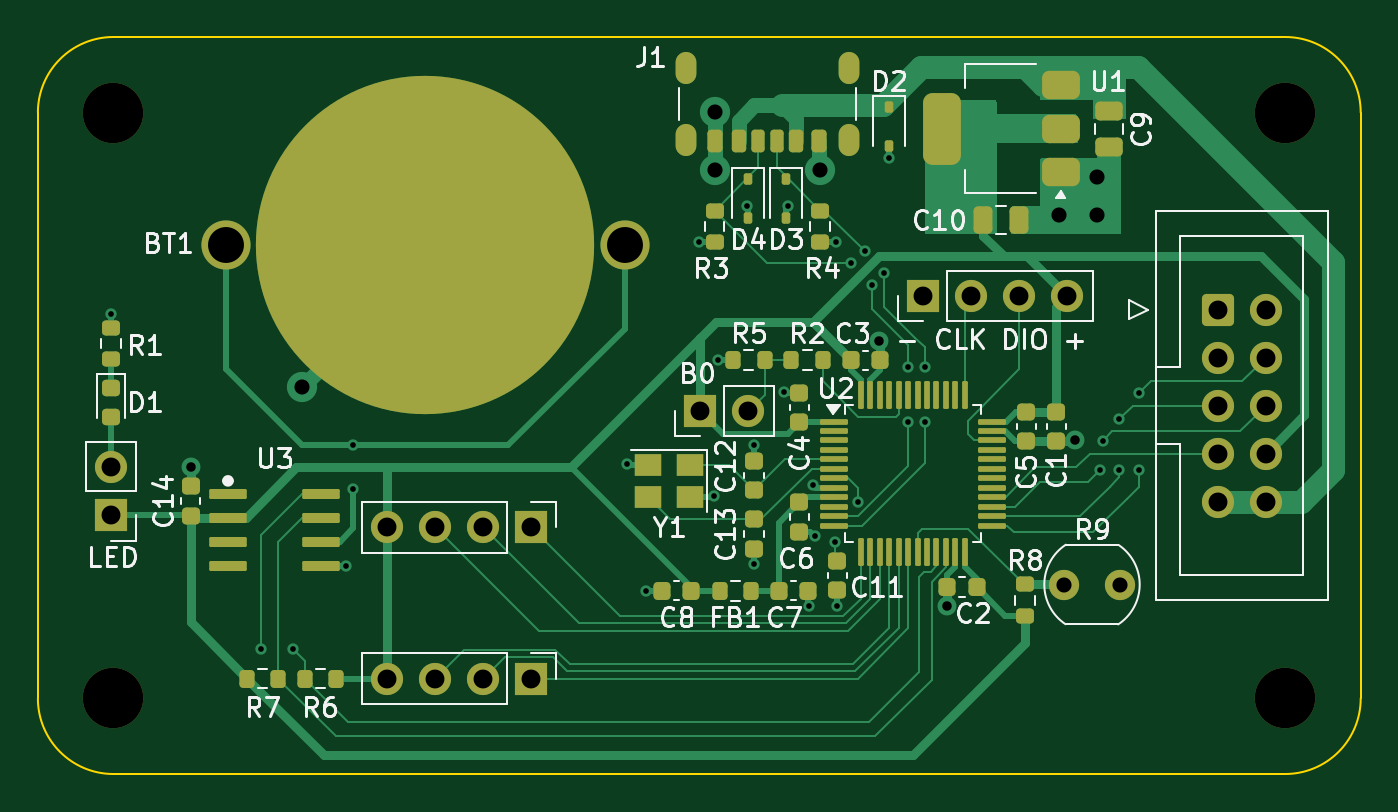
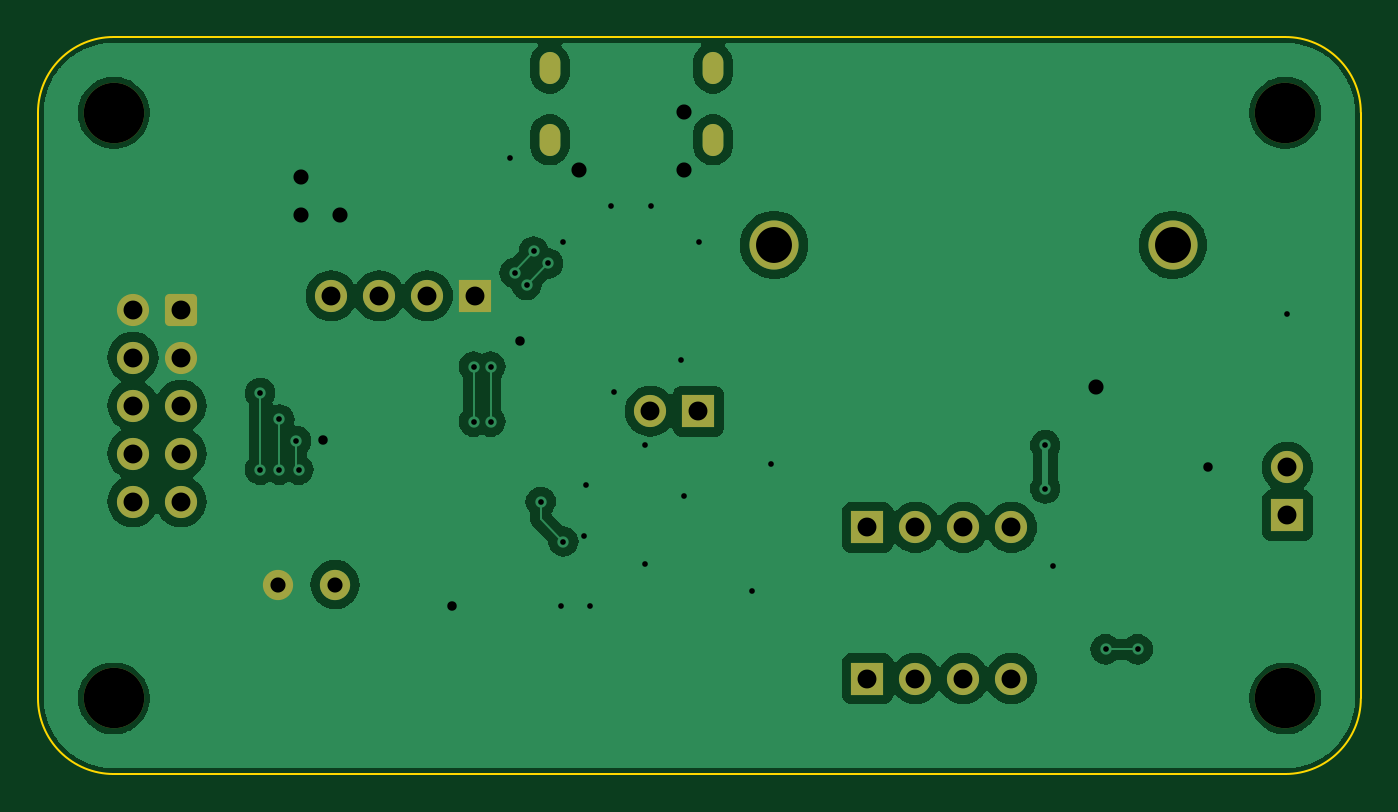
Circuit board: 11 layer files. Board 70.0 x 39.0 mm.
- bottom_copper: microcontroller-B_Cu.gbr (68197 bytes)
- bottom_mask: microcontroller-B_Mask.gbr (2535 bytes)
- paste: microcontroller-B_Paste.gbr (459 bytes)
- bottom_silk: microcontroller-B_Silkscreen.gbr (460 bytes)
- outline: microcontroller-Edge_Cuts.gbr (999 bytes)
- top_copper: microcontroller-F_Cu.gbr (33300 bytes)
- top_mask: microcontroller-F_Mask.gbr (8761 bytes)
- paste: microcontroller-F_Paste.gbr (7388 bytes)
- top_silk: microcontroller-F_Silkscreen.gbr (54771 bytes)
- drill: microcontroller-NPTH.drl (387 bytes)
- drill: microcontroller-PTH.drl (2063 bytes)

=== bottom_copper: microcontroller-B_Cu.gbr (68197 bytes, source omitted) ===
=== bottom_mask: microcontroller-B_Mask.gbr (2535 bytes, source withheld) ===
=== paste: microcontroller-B_Paste.gbr ===
%TF.GenerationSoftware,KiCad,Pcbnew,8.0.3*%
%TF.CreationDate,2024-06-16T18:07:54+12:00*%
%TF.ProjectId,microcontroller,6d696372-6f63-46f6-9e74-726f6c6c6572,0.1.3*%
%TF.SameCoordinates,Original*%
%TF.FileFunction,Paste,Bot*%
%TF.FilePolarity,Positive*%
%FSLAX46Y46*%
G04 Gerber Fmt 4.6, Leading zero omitted, Abs format (unit mm)*
G04 Created by KiCad (PCBNEW 8.0.3) date 2024-06-16 18:07:54*
%MOMM*%
%LPD*%
G01*
G04 APERTURE LIST*
G04 APERTURE END LIST*
M02*

=== bottom_silk: microcontroller-B_Silkscreen.gbr ===
%TF.GenerationSoftware,KiCad,Pcbnew,8.0.3*%
%TF.CreationDate,2024-06-16T18:07:55+12:00*%
%TF.ProjectId,microcontroller,6d696372-6f63-46f6-9e74-726f6c6c6572,0.1.3*%
%TF.SameCoordinates,Original*%
%TF.FileFunction,Legend,Bot*%
%TF.FilePolarity,Positive*%
%FSLAX46Y46*%
G04 Gerber Fmt 4.6, Leading zero omitted, Abs format (unit mm)*
G04 Created by KiCad (PCBNEW 8.0.3) date 2024-06-16 18:07:55*
%MOMM*%
%LPD*%
G01*
G04 APERTURE LIST*
G04 APERTURE END LIST*
M02*

=== outline: microcontroller-Edge_Cuts.gbr ===
%TF.GenerationSoftware,KiCad,Pcbnew,8.0.3*%
%TF.CreationDate,2024-06-16T18:07:55+12:00*%
%TF.ProjectId,microcontroller,6d696372-6f63-46f6-9e74-726f6c6c6572,0.1.3*%
%TF.SameCoordinates,Original*%
%TF.FileFunction,Profile,NP*%
%FSLAX46Y46*%
G04 Gerber Fmt 4.6, Leading zero omitted, Abs format (unit mm)*
G04 Created by KiCad (PCBNEW 8.0.3) date 2024-06-16 18:07:55*
%MOMM*%
%LPD*%
G01*
G04 APERTURE LIST*
%TA.AperFunction,Profile*%
%ADD10C,0.100000*%
%TD*%
G04 APERTURE END LIST*
D10*
X120000000Y-66000000D02*
X182000000Y-66000000D01*
X186000000Y-70000000D02*
X186000000Y-101000000D01*
X182000000Y-105000000D02*
X120000000Y-105000000D01*
X120000000Y-105000000D02*
G75*
G02*
X116000000Y-101000000I0J4000000D01*
G01*
X116000000Y-101000000D02*
X116000000Y-70000000D01*
X186000000Y-101000000D02*
G75*
G02*
X182000000Y-105000000I-4000000J0D01*
G01*
X116000000Y-70000000D02*
G75*
G02*
X120000000Y-66000000I4000000J0D01*
G01*
X182000000Y-66000000D02*
G75*
G02*
X186000000Y-70000000I0J-4000000D01*
G01*
M02*

=== top_copper: microcontroller-F_Cu.gbr (33300 bytes, source omitted) ===
=== top_mask: microcontroller-F_Mask.gbr (8761 bytes, source omitted) ===
=== paste: microcontroller-F_Paste.gbr (7388 bytes, source omitted) ===
=== top_silk: microcontroller-F_Silkscreen.gbr (54771 bytes, source omitted) ===
=== drill: microcontroller-NPTH.drl ===
M48
; DRILL file {KiCad 8.0.3} date 2024-06-16T18:07:52+1200
; FORMAT={-:-/ absolute / metric / decimal}
; #@! TF.CreationDate,2024-06-16T18:07:52+12:00
; #@! TF.GenerationSoftware,Kicad,Pcbnew,8.0.3
; #@! TF.FileFunction,NonPlated,1,2,NPTH
FMAT,2
METRIC
; #@! TA.AperFunction,NonPlated,NPTH,ComponentDrill
T1C3.200
%
G90
G05
T1
X120.0Y-70.0
X120.0Y-101.0
X182.0Y-70.0
X182.0Y-101.0
M30

=== drill: microcontroller-PTH.drl ===
M48
; DRILL file {KiCad 8.0.3} date 2024-06-16T18:07:52+1200
; FORMAT={-:-/ absolute / metric / decimal}
; #@! TF.CreationDate,2024-06-16T18:07:52+12:00
; #@! TF.GenerationSoftware,Kicad,Pcbnew,8.0.3
; #@! TF.FileFunction,Plated,1,2,PTH
FMAT,2
METRIC
; #@! TA.AperFunction,Plated,PTH,ViaDrill
T1C0.300
; #@! TA.AperFunction,Plated,PTH,ViaDrill
T2C0.500
; #@! TA.AperFunction,Plated,PTH,ComponentDrill
T3C0.600
; #@! TA.AperFunction,Plated,PTH,ViaDrill
T4C0.800
; #@! TA.AperFunction,Plated,PTH,ComponentDrill
T5C0.800
; #@! TA.AperFunction,Plated,PTH,ComponentDrill
T6C1.000
; #@! TA.AperFunction,Plated,PTH,ComponentDrill
T7C1.900
%
G90
G05
T1
X119.888Y-80.645
X127.8Y-98.4
X129.5Y-98.4
X132.3Y-94.0
X132.7Y-87.6
X132.7Y-89.9
X147.2Y-88.6
X148.2Y-95.3
X151.003Y-76.835
X151.8Y-90.3
X152.0Y-83.1
X153.543Y-74.93
X153.9Y-87.6
X153.9Y-93.9
X155.5Y-84.8
X155.702Y-74.93
X156.8Y-96.1
X157.0Y-89.7
X157.1Y-92.4
X158.2Y-92.7
X158.242Y-76.835
X158.3Y-96.1
X159.004Y-77.978
X159.4Y-90.6
X159.766Y-77.343
X160.147Y-79.121
X160.782Y-78.486
X161.036Y-72.39
X162.052Y-83.439
X162.052Y-86.36
X162.941Y-83.439
X162.941Y-86.36
X172.212Y-88.9
X172.339Y-87.376
X173.228Y-86.233
X173.228Y-88.9
X174.244Y-84.836
X174.244Y-88.9
T2
X124.079Y-88.773
X160.5Y-82.1
X164.1Y-96.1
X170.9Y-87.3
T4
X130.0Y-84.5
X151.806Y-69.964
X151.806Y-73.012
X157.394Y-73.012
X170.033Y-75.434
X172.065Y-73.402
X172.065Y-75.434
T5
X170.28Y-94.975
X173.28Y-94.975
T6
X119.888Y-88.778
X119.888Y-91.318
X134.493Y-91.949
X134.493Y-99.949
X137.033Y-91.949
X137.033Y-99.949
X139.573Y-91.949
X139.573Y-99.949
X142.113Y-91.949
X142.113Y-99.949
X151.06Y-85.8
X153.6Y-85.8
X162.86Y-79.7
X165.4Y-79.7
X167.94Y-79.7
X170.48Y-79.7
X178.435Y-80.42
X178.435Y-82.96
X178.435Y-85.5
X178.435Y-88.04
X178.435Y-90.58
X180.975Y-80.42
X180.975Y-82.96
X180.975Y-85.5
X180.975Y-88.04
X180.975Y-90.58
T7
X125.95Y-77.0
X147.05Y-77.0
T3
G00X150.28Y-67.94
M15
G01X150.28Y-67.34
M16
G05
G00X150.28Y-71.74
M15
G01X150.28Y-71.14
M16
G05
G00X158.92Y-67.94
M15
G01X158.92Y-67.34
M16
G05
G00X158.92Y-71.74
M15
G01X158.92Y-71.14
M16
G05
M30
